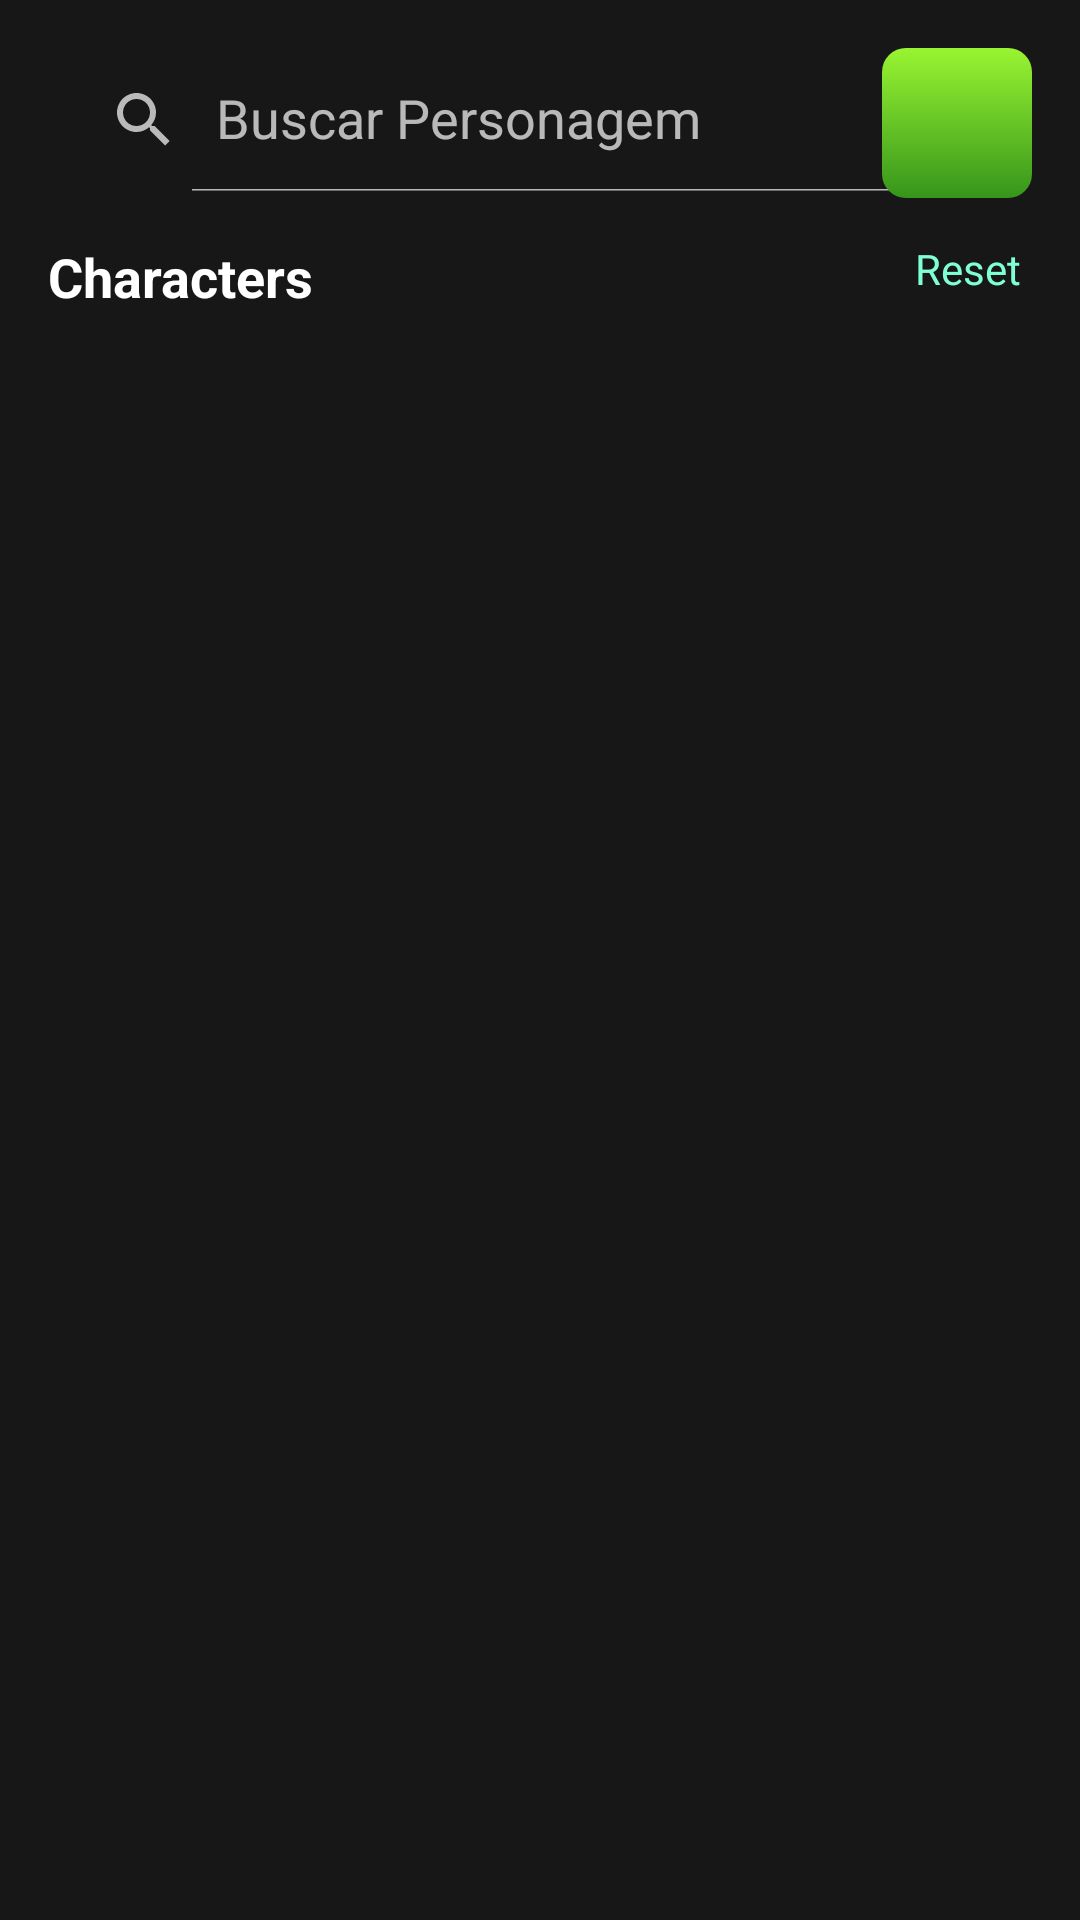

The Android layout XML behind this screen, and the referenced resources:
<!-- AndroidManifest.xml: application theme Splash -->
<!-- res/layout/fragment_main.xml -->
<?xml version="1.0" encoding="utf-8"?>
<androidx.constraintlayout.widget.ConstraintLayout xmlns:android="http://schemas.android.com/apk/res/android"
    xmlns:app="http://schemas.android.com/apk/res-auto"
    xmlns:tools="http://schemas.android.com/tools"
    android:layout_width="match_parent"
    android:layout_height="match_parent"
    android:background="@color/black_light"
    tools:context=".view.fragments.list.MainFragment">

    <androidx.appcompat.widget.SearchView
        android:id="@+id/searchview"
        android:layout_width="0dp"
        android:layout_height="wrap_content"
        android:layout_marginStart="16dp"
        android:layout_marginTop="16dp"
        android:layout_marginEnd="16dp"
        android:background="@drawable/background_search"
        app:iconifiedByDefault="false"
        app:layout_constraintStart_toStartOf="parent"
        app:layout_constraintTop_toTopOf="parent"
        app:queryHint="@string/search_hint" />

    <ImageButton
        android:id="@+id/btn_filter"
        android:layout_width="50dp"
        android:layout_height="50dp"
        android:layout_marginTop="16dp"
        android:layout_marginEnd="16dp"
        android:background="@drawable/background_button"
        android:contentDescription="@string/filter_button"
        android:src="@drawable/ic_baseline_tune_24"
        app:layout_constraintEnd_toEndOf="parent"
        app:layout_constraintTop_toTopOf="parent" />

    <TextView
        android:id="@+id/txt_characters_title"
        android:layout_width="wrap_content"
        android:layout_height="wrap_content"
        android:layout_marginStart="16dp"
        android:layout_marginTop="16dp"
        android:text="@string/characters"
        android:textColor="@color/white"
        android:textSize="18sp"
        android:textStyle="bold"
        app:layout_constraintStart_toStartOf="parent"
        app:layout_constraintTop_toBottomOf="@id/searchview" />


    <TextView
        android:id="@+id/txt_title_action_reset"
        android:layout_width="wrap_content"
        android:layout_height="wrap_content"
        android:layout_marginTop="16dp"
        android:text="@string/reset"
        android:textColor="#7FFFD4"
        app:layout_constraintEnd_toEndOf="parent"
        app:layout_constraintHorizontal_bias="0.91"
        app:layout_constraintStart_toEndOf="@id/txt_characters_title"
        app:layout_constraintTop_toBottomOf="@id/searchview" />

    <androidx.recyclerview.widget.RecyclerView
        android:id="@+id/recyclerview"
        android:layout_width="0dp"
        android:layout_height="0dp"
        android:layout_marginStart="20dp"
        android:layout_marginTop="8dp"
        android:layout_marginEnd="20dp"
        android:layout_marginBottom="16dp"
        tools:layoutManager="androidx.recyclerview.widget.StaggeredGridLayoutManager"
        tools:orientation="vertical"
        tools:spanCount="2"
        tools:listitem="@layout/item_list"
        app:layout_constraintBottom_toBottomOf="parent"
        app:layout_constraintEnd_toEndOf="parent"
        app:layout_constraintStart_toStartOf="parent"
        app:layout_constraintTop_toBottomOf="@+id/txt_characters_title" />


    <TextView
        android:id="@+id/txt_api_error"
        android:layout_width="wrap_content"
        android:layout_height="wrap_content"
        android:textStyle="bold"
        android:textSize="18sp"
        android:text="@string/text_error"
        android:visibility="gone"
        app:layout_constraintBottom_toBottomOf="parent"
        app:layout_constraintEnd_toEndOf="parent"
        app:layout_constraintStart_toStartOf="parent"
        app:layout_constraintTop_toTopOf="parent"
        app:layout_constraintHorizontal_bias="0.5" />
</androidx.constraintlayout.widget.ConstraintLayout>
<!-- res/layout/item_list.xml (included above) -->
<?xml version="1.0" encoding="utf-8"?>
<androidx.cardview.widget.CardView xmlns:android="http://schemas.android.com/apk/res/android"
    xmlns:app="http://schemas.android.com/apk/res-auto"
    xmlns:tools="http://schemas.android.com/tools"
    android:layout_width="match_parent"
    android:layout_height="190dp"
    android:layout_marginStart="16dp"
    android:layout_marginTop="16dp"
    android:layout_marginEnd="16dp"
    app:circularflow_radiusInDP="8dp">

    <androidx.constraintlayout.widget.ConstraintLayout
        android:layout_width="match_parent"
        android:layout_height="match_parent">

        <ImageView
            android:id="@+id/img_character"
            android:layout_width="match_parent"
            android:layout_height="match_parent"
            android:background="@color/black_gray"
            android:contentDescription="@string/image_of_character"
            android:scaleType="centerCrop"
            android:src="@drawable/rick"
            app:flow_horizontalBias="0.5"
            app:layout_constraintBottom_toBottomOf="parent"
            app:layout_constraintEnd_toEndOf="parent"
            app:layout_constraintStart_toStartOf="parent"
            app:layout_constraintTop_toTopOf="parent" />

        <androidx.cardview.widget.CardView
            android:layout_width="35dp"
            android:layout_height="35dp"
            android:layout_marginTop="8dp"
            android:layout_marginEnd="8dp"
            android:backgroundTint="@color/black"
            android:padding="4dp"
            app:cardCornerRadius="8dp"
            app:layout_constraintEnd_toEndOf="parent"
            app:layout_constraintTop_toTopOf="parent">

            <TextView
                android:id="@+id/txt_id_character"
                android:layout_width="wrap_content"
                android:layout_height="wrap_content"
                android:layout_gravity="center"
                android:textStyle="bold"
                android:textColor="@color/white"
                tools:text="1" />

        </androidx.cardview.widget.CardView>

        <LinearLayout
            android:layout_width="match_parent"
            android:layout_height="wrap_content"
            android:background="@color/green_blue"
            android:orientation="vertical"
            app:layout_constraintBottom_toBottomOf="parent"
            app:layout_constraintEnd_toEndOf="parent"
            app:layout_constraintStart_toStartOf="parent"
            app:layout_constraintHorizontal_bias="0.5">

            <TextView
                android:id="@+id/txt_name_character"
                android:layout_width="wrap_content"
                android:layout_height="wrap_content"
                tools:text="Rick Sanches"
                android:textSize="16sp"
                android:maxLines="2"
                android:textStyle="bold"
                android:textColor="@color/white"
                android:layout_marginStart="12dp"
                android:layout_marginEnd="12dp"
                android:layout_marginTop="4dp" />

            <TextView
                android:id="@+id/txt_status_character"
                android:layout_width="wrap_content"
                android:layout_height="wrap_content"
                tools:text="Alive"
                android:textSize="12sp"
                android:textColor="@color/white"
                android:layout_marginStart="12dp"
                android:layout_marginEnd="12dp"
                android:layout_marginTop="4dp"
                android:layout_marginBottom="4dp" />
        </LinearLayout>

    </androidx.constraintlayout.widget.ConstraintLayout>

</androidx.cardview.widget.CardView>
<!-- resources referenced by this layout -->
<resources>
  <color name="black">#FF000000</color>
  <color name="black_gray">#565656</color>
  <color name="black_light">#171717</color>
  <color name="green_blue">#E6139991</color>
  <color name="white">#FFFFFFFF</color>
  <!-- drawable background_button (drawable) -->
  <?xml version="1.0" encoding="utf-8"?>
  <shape xmlns:android="http://schemas.android.com/apk/res/android">
      <gradient
          android:startColor="@color/green_light"
          android:endColor="@color/green_dark"
          android:angle="270"
          android:type="linear"/>
  
      <corners android:radius="8dp" />
  </shape>
  <!-- drawable rick: png bitmap (drawable-v24, 64243 bytes) -->
  <string name="characters">Characters</string>
  <string name="filter_button">Filter Button</string>
  <string name="image_of_character">Image of character</string>
  <string name="reset">Reset</string>
  <string name="search_hint">Buscar Personagem</string>
  <string name="text_error">%1$d - Characters not found</string>
  <style name="Splash" parent="Theme.MaterialComponents.NoActionBar">
          <item name="android:windowNoTitle">true</item>
          <item name="android:windowBackground">@drawable/background_splash_screen</item>
          <item name="windowActionBar">false</item>
          <item name="android:windowFullscreen">true</item>
          <item name="android:windowContentOverlay">@null</item>
          <item name="android:textColor">@color/white</item>
      </style>
  <color name="green_light">#99F531</color>
  <color name="green_dark">#36951B</color>
  <!-- drawable background_splash_screen (drawable) -->
  <?xml version="1.0" encoding="utf-8"?>
  <layer-list xmlns:android="http://schemas.android.com/apk/res/android">
  
      <item android:drawable="@color/black_light" />
      <item android:drawable="@drawable/logo_splash" android:gravity="center"/>
  </layer-list>
  <!-- drawable logo_splash: png bitmap (drawable, 9089 bytes) -->
</resources>
